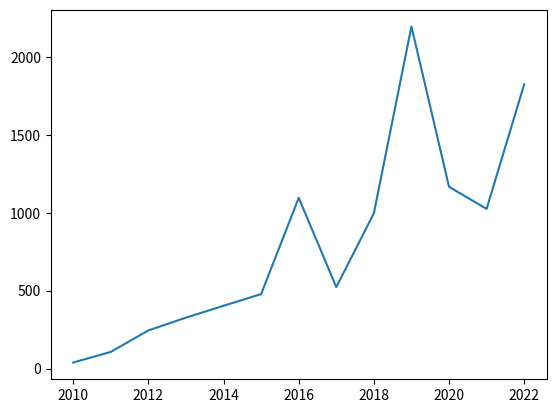

Python code for this plot:
import pandas as pd
import matplotlib.pyplot as plt
import numpy as np

# data = {'year': [2010,  2012, 2014, 2016, 2018, 2020, 2022],
#         'unemployment_rate': [39,107,564,]
#        }
data = {'year': [2010,  2011, 2012, 2013, 2014, 2015, 2016, 2017, 2018, 2019, 2020, 2021, 2022],
        'number_of_posts': [39,107,245, 327,403,478,1096, 523,997,2196,1167,1025, 1824]
       }
total =0;
for c in data['number_of_posts']:
    total += c 

# new =[]
# for  c in data['number_of_posts']:
#     varsi = (c /total)*100
#     new += varsi
    
data_domain = {'domain': ["Snapshotting",  "Branching and Merging", "Sharing and propagation", "Patching", "Inspection", "Debugging", "Workflow", "Migration"],
        'number_of_posts': [39,107,245, 327,403,478,1096, 523]} 
print(total)
  
# define data values
x = np.array([1, 2, 3, 4])  # X-axis points
y = x*2  # Y-axis points
  
plt.plot(data['year'], data['number_of_posts'])  # Plot the chart
# plt.plot(data_domain['domain'],data_domain['number_of_posts'])
plt.show()  # display